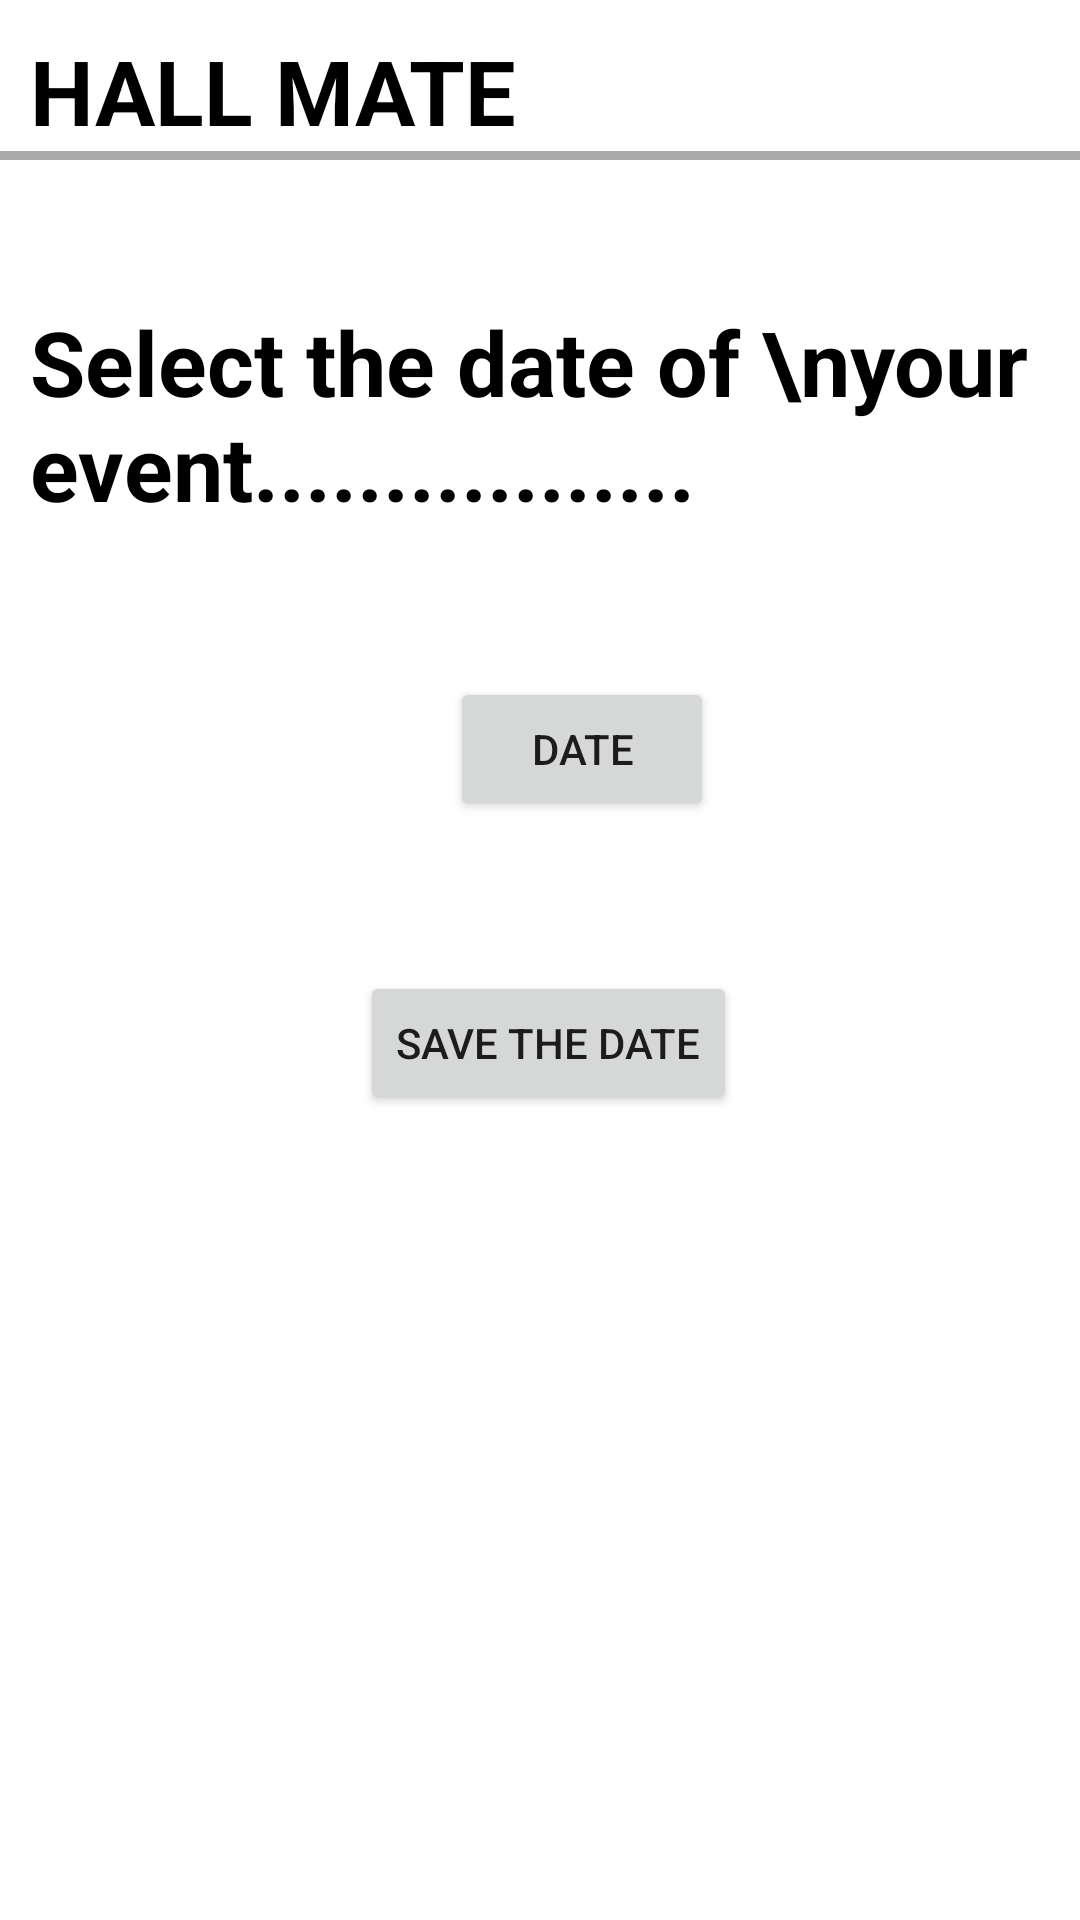

Layout XML and referenced resources for this Android screen:
<!-- AndroidManifest.xml: application theme Theme.WedHall_ReservationSystem -->
<!-- res/layout/activity_date_selection.xml -->
<?xml version="1.0" encoding="utf-8"?>
<RelativeLayout xmlns:android="http://schemas.android.com/apk/res/android"
    xmlns:app="http://schemas.android.com/apk/res-auto"
    xmlns:tools="http://schemas.android.com/tools"
    android:layout_width="match_parent"
    android:layout_height="match_parent"
    android:background="@drawable/img01"
    tools:context=".DateSelection">

    <TextView
        android:layout_width="match_parent"
        android:layout_height="wrap_content"
        android:id="@+id/hallmate"
        android:text="HALL MATE"
        android:textStyle="bold"
        android:textSize="30dp"
        android:layout_marginTop="10dp"
        android:layout_marginLeft="10dp"
        android:textColor="@color/black"
        />

    <View
        android:layout_width="match_parent"
        android:layout_height="3dp"
        android:background="@android:color/darker_gray"
        android:layout_below="@+id/hallmate"
        />

    <TextView
        android:layout_width="match_parent"
        android:layout_height="wrap_content"
        android:id="@+id/selectDate"
        android:text="Select the date of \nyour event................."
        android:layout_below="@+id/hallmate"
        android:layout_marginTop="50dp"
        android:textStyle="bold"
        android:textSize="30dp"
        android:layout_marginLeft="10dp"
        android:textColor="@color/black"
        />

    <Button
        android:id="@+id/date"
        android:layout_width="wrap_content"
        android:layout_height="wrap_content"
        android:layout_below="@+id/selectDate"
        android:layout_marginLeft="150dp"
        android:layout_marginTop="50dp"
        android:text="Date"
        android:onClick="showDatePicker" />

    <Button
        android:id="@+id/savedate"
        android:layout_width="wrap_content"
        android:layout_height="wrap_content"
        android:layout_below="@+id/date"
        android:layout_marginLeft="120dp"
        android:layout_marginTop="50dp"
        android:text="Save the date" />


</RelativeLayout>
<!-- resources referenced by this layout -->
<resources>
  <style name="Theme.WedHall_ReservationSystem" parent="Theme.MaterialComponents.DayNight.NoActionBar">
          
          <item name="colorPrimary">@color/purple_500</item>
          <item name="colorPrimaryVariant">@color/purple_700</item>
          <item name="colorOnPrimary">@color/white</item>
          
          <item name="colorSecondary">@color/teal_200</item>
          <item name="colorSecondaryVariant">@color/teal_700</item>
          <item name="colorOnSecondary">@color/black</item>
          
          <item name="android:statusBarColor">?attr/colorPrimaryVariant</item>
          
      </style>
  <!-- not gathered from this repository: default colours our renderer supplied (Android Studio template values) -->
  <color name="purple_500">#FF6200EE</color>
  <color name="purple_700">#FF3700B3</color>
  <color name="teal_200">#FF03DAC5</color>
  <color name="teal_700">#FF018786</color>
  <color name="black">#FF000000</color>
  <color name="white">#FFFFFFFF</color>
</resources>
